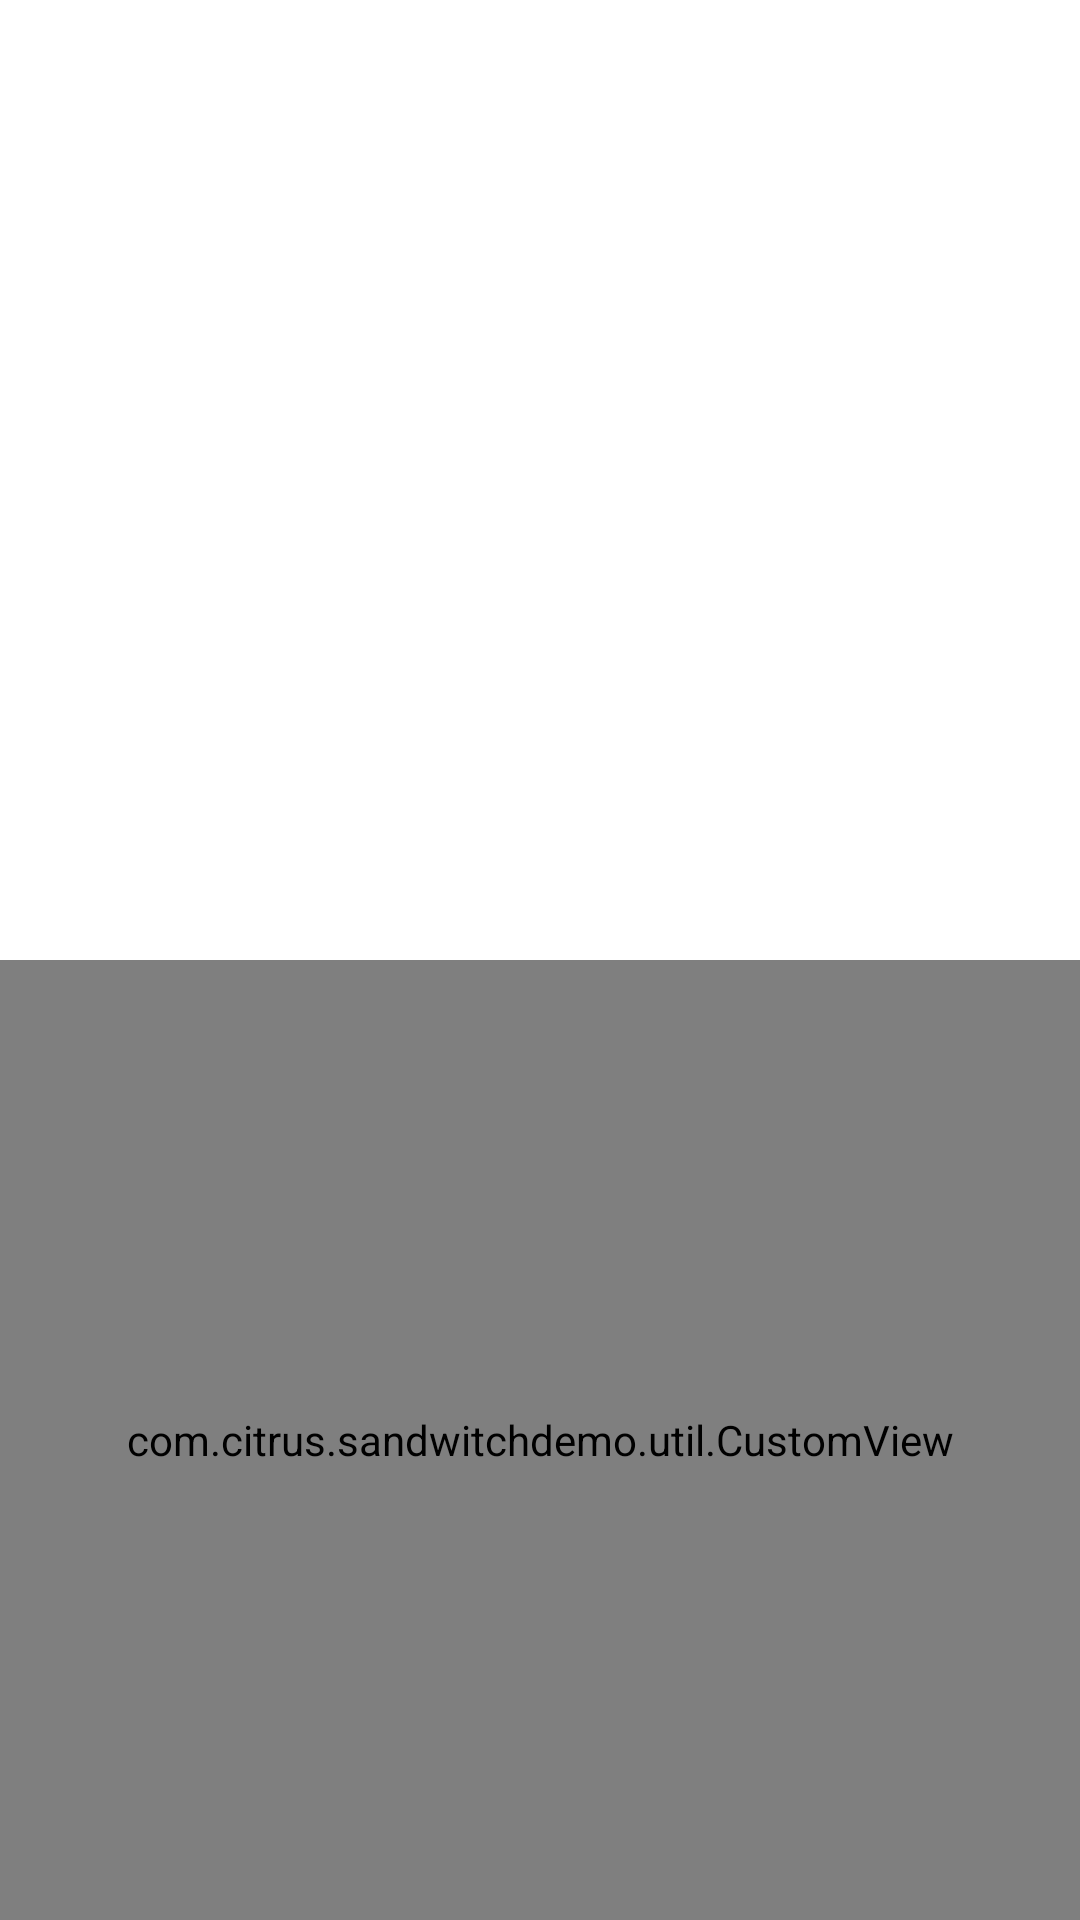

Produce the Android XML layout that renders to this screen, including the resource entries it uses.
<!-- AndroidManifest.xml: application theme Theme.SandwitchDemo -->
<!-- res/layout/fragment_main.xml -->
<?xml version="1.0" encoding="utf-8"?>
<androidx.constraintlayout.widget.ConstraintLayout xmlns:android="http://schemas.android.com/apk/res/android"
    xmlns:app="http://schemas.android.com/apk/res-auto"
    xmlns:tools="http://schemas.android.com/tools"
    android:layout_width="match_parent"
    android:layout_height="match_parent"
    tools:context=".view.main.MainFragment">

    <androidx.core.widget.ContentLoadingProgressBar
        android:id="@+id/progress_circular"
        android:layout_width="wrap_content"
        android:layout_height="wrap_content"
        app:layout_constraintBottom_toBottomOf="parent"
        app:layout_constraintEnd_toEndOf="parent"
        app:layout_constraintStart_toStartOf="parent"
        app:layout_constraintTop_toTopOf="parent" />

    <androidx.recyclerview.widget.RecyclerView
        android:id="@+id/rv_users"
        android:layout_width="match_parent"
        android:layout_height="0dp"
        app:layout_constraintTop_toTopOf="parent"
        app:layout_constraintEnd_toEndOf="parent"
        app:layout_constraintStart_toStartOf="parent"
        app:layout_constraintBottom_toTopOf="@+id/guideline2"
        tools:listitem="@layout/item_user" />

    <androidx.constraintlayout.widget.Guideline
        android:id="@+id/guideline2"
        android:layout_width="wrap_content"
        android:layout_height="wrap_content"
        android:orientation="horizontal"
       app:layout_constraintGuide_percent="0.5" />

    <com.citrus.sandwitchdemo.util.CustomView
        android:id="@+id/numKey1"
        app:layout_constraintTop_toBottomOf="@+id/guideline2"
        app:layout_constraintBottom_toBottomOf="parent"
        app:layout_constraintStart_toStartOf="parent"
        app:layout_constraintEnd_toEndOf="parent"
        android:layout_width="0dp"
        android:layout_height="0dp"
        app:numStr="1"
        />


</androidx.constraintlayout.widget.ConstraintLayout>
<!-- res/layout/item_user.xml (included above) -->
<?xml version="1.0" encoding="utf-8"?>
<androidx.constraintlayout.widget.ConstraintLayout xmlns:android="http://schemas.android.com/apk/res/android"
    xmlns:app="http://schemas.android.com/apk/res-auto"
    xmlns:tools="http://schemas.android.com/tools"
    android:layout_width="match_parent"
    android:layout_height="wrap_content">

    <TextView
        android:id="@+id/userId"
        android:layout_width="wrap_content"
        android:layout_height="wrap_content"
        android:padding="5dp"
        android:textSize="16sp"
        android:textStyle="bold"
        app:layout_constraintStart_toStartOf="parent"
        app:layout_constraintTop_toTopOf="parent"
        tools:text="ID" />

    <TextView
        android:id="@+id/username"
        android:layout_width="wrap_content"
        android:layout_height="wrap_content"
        android:layout_below="@+id/userId"
        android:padding="5dp"
        android:textSize="16sp"
        android:textStyle="bold"
        app:layout_constraintStart_toStartOf="parent"
        app:layout_constraintTop_toBottomOf="@+id/userId"
        tools:text="Name" />

    <TextView
        android:id="@+id/describe"
        android:layout_width="wrap_content"
        android:layout_height="wrap_content"
        app:layout_constraintEnd_toEndOf="parent"
        app:layout_constraintStart_toEndOf="@+id/username"
        android:padding="5dp"
        android:textSize="16sp"
        android:textStyle="bold"
        app:layout_constraintBottom_toBottomOf="parent"
        app:layout_constraintTop_toTopOf="parent"
        tools:text="describe" />

</androidx.constraintlayout.widget.ConstraintLayout>
<!-- resources referenced by this layout -->
<resources>
  <style name="Theme.SandwitchDemo" parent="Theme.MaterialComponents.DayNight.DarkActionBar">
          
          <item name="colorPrimary">@color/purple_500</item>
          <item name="colorPrimaryVariant">@color/purple_700</item>
          <item name="colorOnPrimary">@color/white</item>
          
          <item name="colorSecondary">@color/teal_200</item>
          <item name="colorSecondaryVariant">@color/teal_700</item>
          <item name="colorOnSecondary">@color/black</item>
          
          <item name="android:statusBarColor" tools:targetApi="l">?attr/colorPrimaryVariant</item>
          
      </style>
  <color name="purple_500">#FF6200EE</color>
  <color name="purple_700">#FF3700B3</color>
  <color name="white">#FFFFFFFF</color>
  <color name="teal_200">#FF03DAC5</color>
  <color name="teal_700">#FF018786</color>
  <color name="black">#FF000000</color>
</resources>
